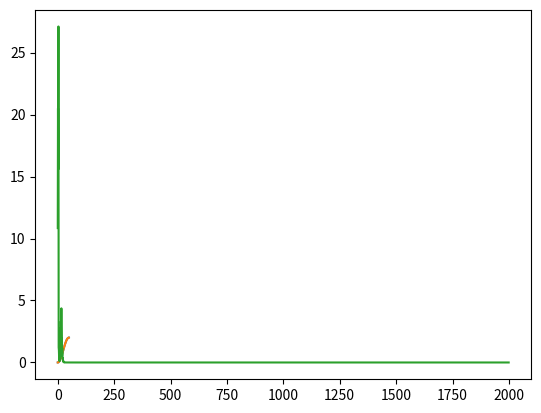

Python code for this plot:
#%%
import numpy as np
import matplotlib.pyplot as plt
import math

def f(x):
    return 1 + np.sin((math.pi/4) * x)

inputs = np.linspace(-2,2).reshape(-1,1)
targets = f(np.linspace(-2,2)).reshape(-1,1)
#%%

def logsig(n):
    return 1 / (1 + np.exp(-n))

def initialize_weights(layers_size):
    weights = [np.random.randn(layers_size[i], layers_size[i + 1]) for i in range(len(layers_size) - 1)]
    biases = [np.zeros((1, layers_size[i + 1])) for i in range(len(layers_size) - 1)]
    return weights, biases

def forward_propagation(inputs, weights, biases):
    activations = [inputs]
    for i in range(len(weights) - 1):
        n = np.dot(activations[i], weights[i]) + biases[i]
        a = logsig(n)
        activations.append(a)
    z_output = np.dot(activations[-1], weights[-1]) + biases[-1]
    a_output = z_output
    activations.append(a_output)
    return activations

def MLP_Regressor(inputs_, targets_, hidden_sizes = [100,100], alpha = 1e-04, batch = 32, n_iter = 1000):
    
    input_size = inputs_.shape[1]
    output_size = targets_.shape[1]
    layers_sizes = [input_size] + hidden_sizes + [output_size]
    
    weights, biases = initialize_weights(layers_sizes)

    error_l = [] 
    output_l = []

    for j in range(n_iter):
        for i in range(0, len(inputs_), batch):
            
            # BATCH RANGE 
            
            batch_start = i
            batch_end = i + batch
            
            # FEEDFOWARD PART
        
            input_batch = inputs_[batch_start:batch_end]
            target_batch = targets_[batch_start:batch_end]

            activations = forward_propagation(input_batch, weights, biases)
            a_output = activations[-1]
        
            # LOSS CALCULATION
            error = np.mean((target_batch - a_output) ** 2)
            
            error_l.append(error)
            output_l.append(a_output)

            #BACKWARDPROPAGATION
            
            gradients = [-2 * (target_batch - a_output) / batch]
            for i in range(len(weights) - 2, -1, -1):
                derivative_n = gradients[-1].dot(weights[i+1].T) * activations[i+1] * (1 - activations[i+1])
                derivative_weight = np.dot(activations[i].T, derivative_n)
                derivative_bias = np.sum(derivative_n, axis= 0)
                gradients.append(derivative_n)
                weights[i] -= alpha * derivative_weight
                biases[i] -= alpha * derivative_bias
            
    return error_l, output_l 

error, output = MLP_Regressor(inputs,
                              targets,
                              alpha=0.05)

# %%

plt.plot(np.concatenate(output)[-50:])
plt.plot(targets)
plt.show()

plt.plot(error)
plt.show()
# %%
